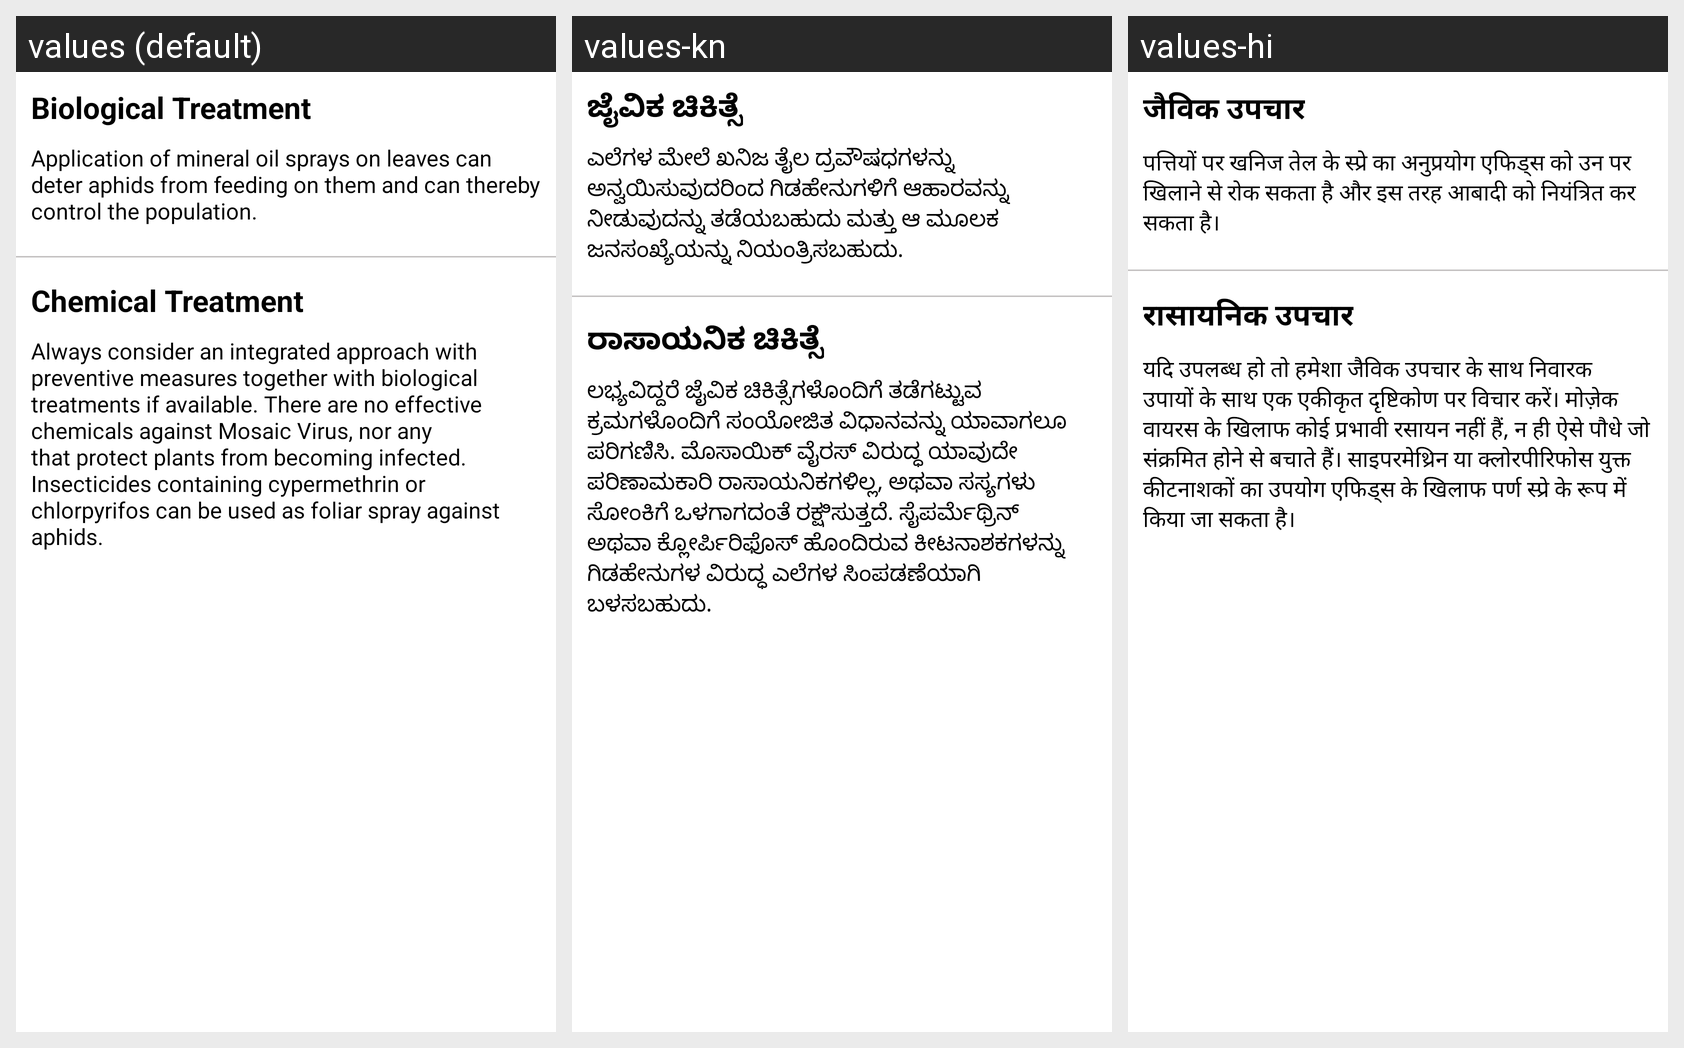

For this localized Android screen grid, give each drawn string resource with its value in every locale shown.
Android screen res/layout/mosaic_virus_treat_fragment.xml rendered under 3 locales, left to right: values (default), values-kn, values-hi. Device: Nexus 5 (rendered at 1080×1920; each locale shown at half size, 540×960, under a caption strip naming it); theme Theme.LeafDetectionApp.
Strings drawn on this screen, with the default value and each locale's value (text and hints the layout hard-codes, and strings that could not be matched under every locale, appear in the picture but are not listed):

biological_treatment
  values: Biological Treatment
  values-kn: ಜೈವಿಕ ಚಿಕಿತ್ಸೆ
  values-hi: जैविक उपचार

mosaic_virus_biological_treatment
  values: Application of mineral oil sprays on leaves can deter aphids from feeding on them and can thereby control the population.
  values-kn: ಎಲೆಗಳ ಮೇಲೆ ಖನಿಜ ತೈಲ ದ್ರವೌಷಧಗಳನ್ನು ಅನ್ವಯಿಸುವುದರಿಂದ ಗಿಡಹೇನುಗಳಿಗೆ ಆಹಾರವನ್ನು ನೀಡುವುದನ್ನು ತಡೆಯಬಹುದು ಮತ್ತು ಆ ಮೂಲಕ ಜನಸಂಖ್ಯೆಯನ್ನು ನಿಯಂತ್ರಿಸಬಹುದು.
  values-hi: पत्तियों पर खनिज तेल के स्प्रे का अनुप्रयोग एफिड्स को उन पर खिलाने से रोक सकता है और इस तरह आबादी को नियंत्रित कर सकता है।

chemical_treatment
  values: Chemical Treatment
  values-kn: ರಾಸಾಯನಿಕ ಚಿಕಿತ್ಸೆ
  values-hi: रासायनिक उपचार

mosaic_virus_chemical_treatment
  values: Always consider an integrated approach with preventive measures together with biological treatments if available. There are no effective chemicals against Mosaic Virus, nor any that protect plants from becoming infected. Insecticides containing cypermethrin or chlorpyrifos can be used as foliar spray against aphids.
  values-kn: ಲಭ್ಯವಿದ್ದರೆ ಜೈವಿಕ ಚಿಕಿತ್ಸೆಗಳೊಂದಿಗೆ ತಡೆಗಟ್ಟುವ ಕ್ರಮಗಳೊಂದಿಗೆ ಸಂಯೋಜಿತ ವಿಧಾನವನ್ನು ಯಾವಾಗಲೂ ಪರಿಗಣಿಸಿ. ಮೊಸಾಯಿಕ್ ವೈರಸ್ ವಿರುದ್ಧ ಯಾವುದೇ ಪರಿಣಾಮಕಾರಿ ರಾಸಾಯನಿಕಗಳಿಲ್ಲ, ಅಥವಾ ಸಸ್ಯಗಳು ಸೋಂಕಿಗೆ ಒಳಗಾಗದಂತೆ ರಕ್ಷಿಸುತ್ತದೆ. ಸೈಪರ್ಮೆಥ್ರಿನ್ ಅಥವಾ ಕ್ಲೋರ್ಪಿರಿಫೊಸ್ ಹೊಂದಿರುವ ಕೀಟನಾಶಕಗಳನ್ನು ಗಿಡಹೇನುಗಳ ವಿರುದ್ಧ ಎಲೆಗಳ ಸಿಂಪಡಣೆಯಾಗಿ ಬಳಸಬಹುದು.
  values-hi: यदि उपलब्ध हो तो हमेशा जैविक उपचार के साथ निवारक उपायों के साथ एक एकीकृत दृष्टिकोण पर विचार करें। मोज़ेक वायरस के खिलाफ कोई प्रभावी रसायन नहीं हैं, न ही ऐसे पौधे जो संक्रमित होने से बचाते हैं। साइपरमेथ्रिन या क्लोरपीरिफोस युक्त कीटनाशकों का उपयोग एफिड्स के खिलाफ पर्ण स्प्रे के रूप में किया जा सकता है।
